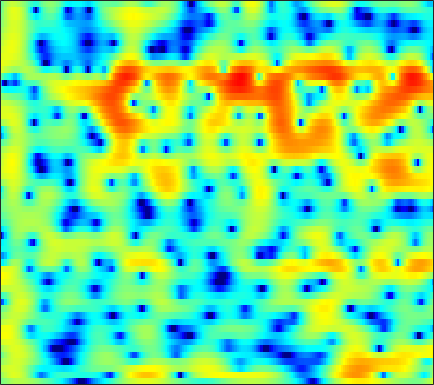

Values plotted in this chart, from the file beside it:
-0.64782, -0.13309, 0.48642, 0.97713, 1.3158, 1.6451, 1.8844, 1.9945, 2.07, 2.0674, 1.9904, 1.8826, 1.6932, 1.4374, 1.2191, 0.89542, 0.50725, 0.22851, -0.18327, -0.61855, -1.0709, -1.426, -1.9256, -2.4442
0.7102, 1.524, 2.416, 3.079, 3.436, 3.732, 3.837, 3.787, 3.547, 3.108, 2.457, 1.823, 0.7481, -0.6246, -1.865, -3.865, -6.295, -8.353, -10.78, -11.19, -9.594, -8.124, -6.479, -5.215
2.305, 2.64, 3.038, 3.339, 3.498, 3.601, 3.567, 3.448, 3.146, 2.683, 2.06, 1.48, 0.5625, -0.4977, -1.361, -2.559, -3.684, -4.418, -5.136, -5.53, -5.696, -5.729, -5.744, -5.808
0.5865, 1.178, 1.872, 2.442, 2.783, 3.116, 3.312, 3.36, 3.303, 3.103, 2.772, 2.445, 1.908, 1.277, 0.752, -0.001219, -0.8158, -1.451, -2.335, -3.256, -4.237, -5.02, -6.139, -7.415
-1.444, -0.2479, 1.041, 2.03, 2.598, 3.159, 3.517, 3.658, 3.698, 3.577, 3.3, 3, 2.476, 1.811, 1.236, 0.3525, -0.66, -1.486, -2.708, -4.054, -5.529, -6.72, -8.348, -9.973
0.8406, 1.536, 2.322, 2.949, 3.303, 3.627, 3.78, 3.787, 3.662, 3.394, 2.976, 2.58, 1.939, 1.169, 0.5051, -0.5095, -1.677, -2.659, -4.147, -5.88, -7.916, -9.711, -12.56, -16.36
3.25, 3.542, 3.832, 3.997, 4.027, 3.942, 3.712, 3.447, 2.965, 2.362, 1.65, 1.072, 0.2497, -0.5964, -1.23, -2.09, -2.952, -3.631, -4.597, -5.652, -6.85, -7.839, -9.248, -10.73
4.715, 4.892, 4.994, 4.934, 4.765, 4.364, 3.737, 3.103, 2.024, 0.6564, -1.016, -2.443, -4.436, -6.098, -6.755, -6.694, -6.074, -5.559, -5.045, -4.789, -4.774, -4.908, -5.262, -5.766
4.162, 4.469, 4.713, 4.751, 4.631, 4.257, 3.615, 2.942, 1.747, 0.154, -1.927, -3.875, -7.012, -10.09, -10.73, -8.943, -6.709, -5.424, -4.176, -3.392, -2.957, -2.82, -2.806, -2.988
1.749, 2.322, 2.887, 3.226, 3.346, 3.327, 3.106, 2.815, 2.267, 1.573, 0.7707, 0.1445, -0.6562, -1.323, -1.69, -2.015, -2.162, -2.205, -2.216, -2.233, -2.279, -2.338, -2.478, -2.678
0.2305, 0.8627, 1.565, 2.117, 2.443, 2.744, 2.901, 2.921, 2.811, 2.558, 2.172, 1.814, 1.254, 0.6104, 0.09289, -0.6408, -1.399, -1.972, -2.666, -3.231, -3.613, -3.757, -3.79, -3.701
-1.198, -0.7774, -0.002898, 0.8936, 1.563, 2.362, 2.987, 3.318, 3.565, 3.586, 3.381, 3.08, 2.474, 1.625, 0.8196, -0.5081, -2.194, -3.744, -6.269, -9.205, -11.29, -10.89, -8.646, -6.398
-13.1, -11.82, -6.376, -2.606, -0.6264, 1.271, 2.564, 3.227, 3.784, 4.01, 3.942, 3.707, 3.162, 2.348, 1.552, 0.2348, -1.403, -2.866, -5.125, -7.476, -8.932, -8.703, -7.135, -5.253
-2.853, -2.765, -1.828, -0.5046, 0.4585, 1.544, 2.354, 2.776, 3.104, 3.182, 3.029, 2.775, 2.272, 1.588, 0.971, 0.04097, -0.9653, -1.732, -2.698, -3.507, -4.022, -4.174, -4.095, -3.745
2.653, 2.553, 2.542, 2.635, 2.727, 2.832, 2.871, 2.843, 2.693, 2.416, 2.007, 1.613, 0.9644, 0.2004, -0.4505, -1.416, -2.481, -3.312, -4.442, -5.493, -6.377, -6.806, -6.948, -6.613
4.705, 4.536, 4.306, 4.062, 3.864, 3.56, 3.189, 2.856, 2.335, 1.724, 1.025, 0.4473, -0.3863, -1.284, -2.015, -3.1, -4.383, -5.532, -7.438, -10.01, -13.66, -17.24, -18.91, -14.48
5.375, 5.151, 4.837, 4.497, 4.21, 3.754, 3.177, 2.639, 1.777, 0.7427, -0.4284, -1.338, -2.465, -3.392, -3.889, -4.369, -4.828, -5.294, -6.177, -7.407, -8.875, -9.824, -10.11, -9.176
4.31, 4.048, 3.88, 3.844, 3.816, 3.649, 3.248, 2.722, 1.652, 0.02823, -2.317, -4.756, -9.243, -12.94, -10.69, -6.822, -4.284, -3.084, -2.072, -1.506, -1.206, -1.108, -1.05, -1.062
-5.11, -5.604, -3.793, -1.546, -0.2556, 0.8772, 1.401, 1.434, 1.022, 0.1225, -1.234, -2.494, -4.107, -4.851, -4.419, -2.976, -1.399, -0.3527, 0.7881, 1.624, 2.211, 2.515, 2.723, 2.716
-9.412, -9.795, -7.821, -5.351, -3.875, -2.422, -1.533, -1.152, -0.9767, -1.094, -1.392, -1.669, -1.956, -2.059, -1.954, -1.587, -0.9943, -0.4579, 0.295, 1.025, 1.649, 2.036, 2.424, 2.64
-4.856, -4.784, -4.356, -3.687, -3.139, -2.457, -1.944, -1.718, -1.642, -1.846, -2.301, -2.757, -3.459, -4.067, -4.292, -4.104, -3.31, -2.464, -1.234, -0.05545, 0.9609, 1.584, 2.231, 2.69
-6.069, -5.585, -4.554, -3.395, -2.566, -1.665, -1.043, -0.7987, -0.7994, -1.223, -2.154, -3.28, -5.628, -9.578, -14.78, -17.04, -9.068, -5.53, -2.397, -0.2947, 1.194, 2.002, 2.758, 3.222
-19.9, -12.48, -7.362, -4.255, -2.61, -1.03, 0.008232, 0.4941, 0.7806, 0.6814, 0.2006, -0.3988, -1.476, -2.673, -3.332, -3.364, -2.328, -1.225, 0.208, 1.389, 2.223, 2.635, 2.915, 2.898
-6.977, -6.074, -4.456, -2.799, -1.7, -0.4852, 0.4424, 0.956, 1.418, 1.651, 1.696, 1.639, 1.508, 1.371, 1.312, 1.339, 1.478, 1.632, 1.844, 1.983, 1.97, 1.823, 1.407, 0.6985
-3.168, -2.657, -1.908, -1.118, -0.5459, 0.1475, 0.7417, 1.108, 1.489, 1.754, 1.922, 1.993, 2.039, 2.05, 2.04, 2.014, 1.96, 1.891, 1.739, 1.474, 1.072, 0.6433, -0.1292, -1.179
-1.808, -1.326, -0.7125, -0.1537, 0.2257, 0.6743, 1.034, 1.247, 1.459, 1.597, 1.679, 1.714, 1.731, 1.731, 1.724, 1.698, 1.642, 1.563, 1.387, 1.1, 0.6708, 0.2407, -0.5027, -1.458
-0.9448, -0.4917, 0.064, 0.5395, 0.834, 1.127, 1.294, 1.337, 1.292, 1.157, 0.9701, 0.837, 0.7105, 0.6758, 0.7179, 0.8392, 0.9914, 1.091, 1.155, 1.109, 0.9063, 0.6453, 0.1336, -0.5692
-0.7858, -0.2442, 0.4701, 1.091, 1.44, 1.696, 1.698, 1.513, 1.012, 0.2365, -0.7428, -1.506, -2.28, -2.443, -2.108, -1.268, -0.3223, 0.3139, 0.9797, 1.403, 1.591, 1.576, 1.363, 0.9362
-3.579, -1.968, -0.09426, 1.282, 1.978, 2.466, 2.465, 2.131, 1.185, -0.4494, -3.048, -6.077, -13.43, -17.68, -9.785, -4.723, -1.87, -0.4538, 0.8574, 1.675, 2.138, 2.286, 2.266, 2.013
-5.627, -2.787, -0.1397, 1.591, 2.425, 3.051, 3.155, 2.922, 2.211, 1.073, -0.4412, -1.714, -3.171, -3.699, -3.354, -2.362, -1.293, -0.5952, 0.137, 0.661, 0.9677, 1.081, 1.055, 0.8394
0.5521, 1.206, 2.121, 2.89, 3.309, 3.617, 3.628, 3.443, 2.964, 2.256, 1.389, 0.6998, -0.2078, -1.004, -1.506, -2.005, -2.362, -2.538, -2.68, -2.684, -2.587, -2.49, -2.404, -2.443
2.84, 3.232, 3.713, 4.083, 4.262, 4.32, 4.165, 3.897, 3.332, 2.536, 1.533, 0.6647, -0.6444, -2.103, -3.271, -4.923, -6.595, -7.774, -8.926, -9.293, -8.756, -8.059, -7.065, -6.308
3.074, 3.663, 4.287, 4.707, 4.875, 4.894, 4.652, 4.296, 3.581, 2.572, 1.254, 0.05211, -1.848, -4.112, -6.077, -9.085, -12.73, -16.26, -24.05, -29.06, -18.16, -14.32, -11.13, -9.111
2.389, 3.324, 4.245, 4.847, 5.092, 5.173, 4.952, 4.587, 3.815, 2.704, 1.206, -0.2124, -2.532, -5.437, -8.07, -12.27, -16.73, -19.07, -19.13, -17.26, -14.56, -12.54, -10.22, -8.532
1.929, 2.815, 3.729, 4.357, 4.654, 4.805, 4.69, 4.416, 3.782, 2.823, 1.516, 0.2689, -1.779, -4.356, -6.698, -10.55, -14.93, -16.78, -15.05, -12.12, -9.785, -8.384, -6.901, -5.848
0.9572, 1.536, 2.254, 2.859, 3.218, 3.522, 3.607, 3.513, 3.175, 2.583, 1.743, 0.9698, -0.2448, -1.608, -2.663, -3.996, -5.04, -5.518, -5.644, -5.318, -4.74, -4.251, -3.632, -3.099
-1.925, -1.356, -0.402, 0.5831, 1.232, 1.923, 2.349, 2.493, 2.464, 2.2, 1.733, 1.286, 0.5921, -0.1451, -0.6779, -1.302, -1.781, -2.009, -2.131, -2.092, -1.91, -1.719, -1.429, -1.147
-9.946, -7.268, -3.925, -1.476, -0.1408, 1.116, 1.889, 2.203, 2.309, 2.12, 1.696, 1.251, 0.5746, -0.1192, -0.596, -1.076, -1.339, -1.389, -1.312, -1.096, -0.8165, -0.5922, -0.304, -0.0565
-6.839, -4.926, -2.196, -0.05264, 1.127, 2.205, 2.81, 2.982, 2.868, 2.386, 1.553, 0.7068, -0.6599, -2.176, -3.238, -4.161, -4.171, -3.699, -2.792, -1.884, -1.151, -0.7325, -0.3374, -0.07314
1.405, 1.789, 2.431, 3.079, 3.476, 3.824, 3.901, 3.752, 3.266, 2.392, 1.075, -0.2815, -2.75, -6.449, -10.82, -25.24, -14.21, -9.253, -5.729, -3.767, -2.672, -2.25, -2.087, -2.246
3.505, 3.709, 3.935, 4.083, 4.129, 4.07, 3.832, 3.518, 2.89, 2.009, 0.8371, -0.2261, -1.903, -3.775, -5.094, -6.268, -6.279, -5.684, -4.721, -3.997, -3.692, -3.822, -4.564, -6.163
3.463, 3.584, 3.664, 3.645, 3.564, 3.348, 3.01, 2.674, 2.092, 1.38, 0.5371, -0.1455, -1.093, -1.988, -2.532, -3.056, -3.313, -3.328, -3.228, -3.112, -3.15, -3.362, -3.995, -5.107
2.592, 2.582, 2.498, 2.351, 2.192, 1.921, 1.574, 1.251, 0.7428, 0.1138, -0.6271, -1.261, -2.14, -2.984, -3.534, -3.962, -3.986, -3.777, -3.266, -2.665, -2.132, -1.816, -1.529, -1.353
0.7833, 0.4723, 0.0733, -0.2598, -0.4626, -0.6775, -0.8999, -1.096, -1.421, -1.913, -2.616, -3.374, -4.747, -6.614, -8.35, -10.21, -9.67, -7.891, -5.35, -3.244, -1.614, -0.651, 0.3819, 1.19
-3.045, -4.237, -5.21, -5.469, -5.421, -5.327, -5.209, -5.023, -4.704, -4.379, -4.344, -4.619, -5.621, -7.544, -9.743, -13.25, -11.96, -8.71, -5.077, -2.46, -0.5515, 0.5562, 1.719, 2.611
-8.742, -16.71, -20.48, -12.37, -10.81, -11.29, -13.47, -13.89, -10.38, -6.832, -4.572, -3.544, -2.837, -2.644, -2.608, -2.517, -2.091, -1.526, -0.5725, 0.3841, 1.292, 1.9, 2.568, 3.1
-0.4954, -2.078, -3.506, -4.284, -4.943, -6.285, -7.939, -8.085, -5.955, -3.249, -1.174, -0.1045, 0.8366, 1.33, 1.479, 1.536, 1.459, 1.403, 1.325, 1.303, 1.359, 1.453, 1.649, 1.845
4.018, 3.439, 2.719, 2.075, 1.652, 1.209, 0.9368, 0.9085, 1.113, 1.491, 1.826, 1.994, 2.017, 1.798, 1.447, 0.7619, -0.1764, -1.054, -2.403, -3.756, -4.81, -5.117, -4.767, -4.032
4.3, 4.226, 4.057, 3.845, 3.679, 3.442, 3.197, 3.009, 2.746, 2.433, 2.01, 1.601, 0.874, -0.07227, -0.9591, -2.418, -4.224, -5.944, -8.903, -13.29, -21.96, -29.37, -16.38, -11.74
3.663, 3.934, 4.167, 4.266, 4.26, 4.141, 3.91, 3.651, 3.184, 2.551, 1.754, 1.018, -0.1663, -1.601, -2.84, -4.729, -6.828, -8.493, -10.71, -12.69, -14.01, -14.18, -13.15, -11.56
2.924, 3.469, 4.012, 4.353, 4.475, 4.478, 4.292, 4.027, 3.496, 2.748, 1.763, 0.85, -0.6249, -2.446, -4.053, -6.568, -9.498, -11.84, -14.47, -15.26, -14.22, -13.03, -11.43, -10
2.173, 2.907, 3.655, 4.162, 4.392, 4.507, 4.397, 4.173, 3.678, 2.954, 1.972, 1.056, -0.429, -2.27, -3.943, -6.68, -10.29, -13.92, -20.49, -20.16, -15, -12.42, -10.09, -8.455
1.408, 2.186, 3.01, 3.601, 3.9, 4.1, 4.082, 3.924, 3.525, 2.91, 2.084, 1.328, 0.1416, -1.236, -2.394, -4.043, -5.734, -6.883, -8.005, -8.41, -8.115, -7.632, -6.875, -6.155
0.7221, 1.481, 2.331, 2.978, 3.324, 3.595, 3.653, 3.556, 3.241, 2.727, 2.039, 1.423, 0.4902, -0.5194, -1.29, -2.279, -3.152, -3.697, -4.228, -4.52, -4.601, -4.565, -4.447, -4.33
0.127, 0.9763, 1.953, 2.719, 3.138, 3.493, 3.604, 3.533, 3.233, 2.715, 1.993, 1.34, 0.3577, -0.6786, -1.424, -2.294, -2.91, -3.184, -3.318, -3.26, -3.127, -3.027, -2.965, -3.037
-0.5529, 0.6381, 1.947, 2.931, 3.467, 3.911, 4.057, 3.978, 3.624, 2.985, 2.046, 1.138, -0.3456, -2.133, -3.59, -5.336, -6.128, -5.824, -4.719, -3.511, -2.545, -2.041, -1.679, -1.666
-1.27, 0.2879, 1.871, 2.99, 3.571, 4.025, 4.154, 4.047, 3.643, 2.937, 1.9, 0.8616, -0.9874, -3.64, -6.544, -13.29, -22.99, -12.44, -6.68, -3.637, -1.815, -0.9644, -0.3394, -0.2038
-1.288, -0.06069, 1.218, 2.113, 2.535, 2.802, 2.758, 2.55, 2.077, 1.439, 0.6852, 0.0509, -0.9069, -1.977, -2.818, -3.716, -3.929, -3.484, -2.402, -1.238, -0.2973, 0.2023, 0.5771, 0.6219
